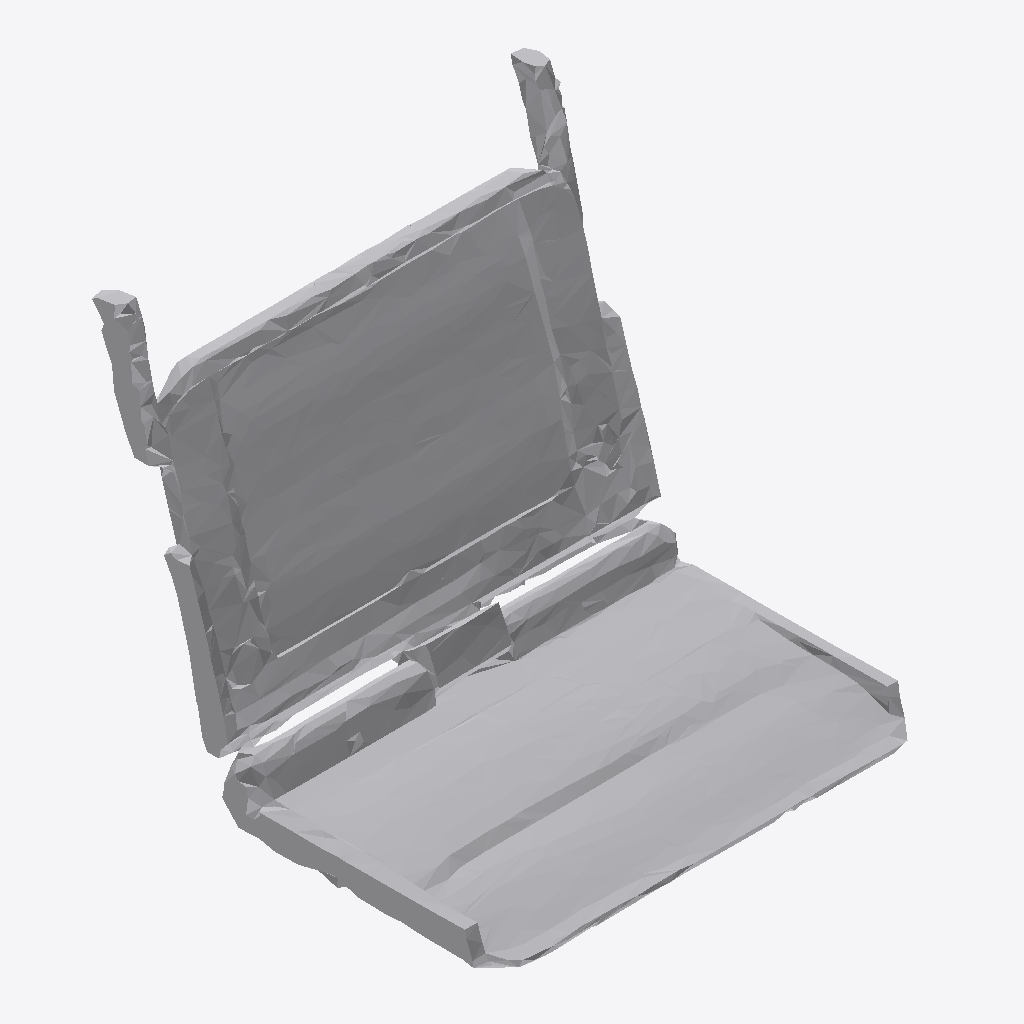
Isometric view of an IFC building model (IFC-SPF (STEP), schema IFC4, length unit metre), seen from the south-west, elements coloured by IFC class: 1 other element (light grey).
Extent 1.0 m × 0.9 m × 0.9 m (x, y, z). Storeys (1): Ground Floor at 0.00 m. Elements (1): 1 IfcFurniture.

HEADER;
FILE_DESCRIPTION(('ViewDefinition [CoordinationView]'),'2;1');
FILE_NAME('','2026-07-12T07:29:29',(''),(''),'IfcOpenShell 0.8.0','IfcOpenShell 0.8.0','');
FILE_SCHEMA(('IFC4'));
ENDSEC;
DATA;
#17=IFCPROJECT('2pGWTG8pD3XQqoGGUbk0TM',#5,'Office Project',$,$,$,$,(#15),#10);
#20=IFCSITE('3Y0ZsQZGbBE8dHLhm3xEyE',#5,'Site',$,$,#19,$,$,.ELEMENT.,$,$,$,$,$);
#22=IFCBUILDING('1AfSMoG2f2AePyR987MojF',#5,'Building',$,$,#21,$,$,.ELEMENT.,$,$,$);
#24=IFCBUILDINGSTOREY('2zje_SnGjBQvqVED_JfU3q',#5,'Ground Floor',$,$,#23,$,$,.ELEMENT.,0.0);
#35=IFCFURNITURE('3nG$PhT71DQRXHGYcftUfr',#5,'list02_laptop',$,$,#34,#31,$,$);
ENDSEC;
